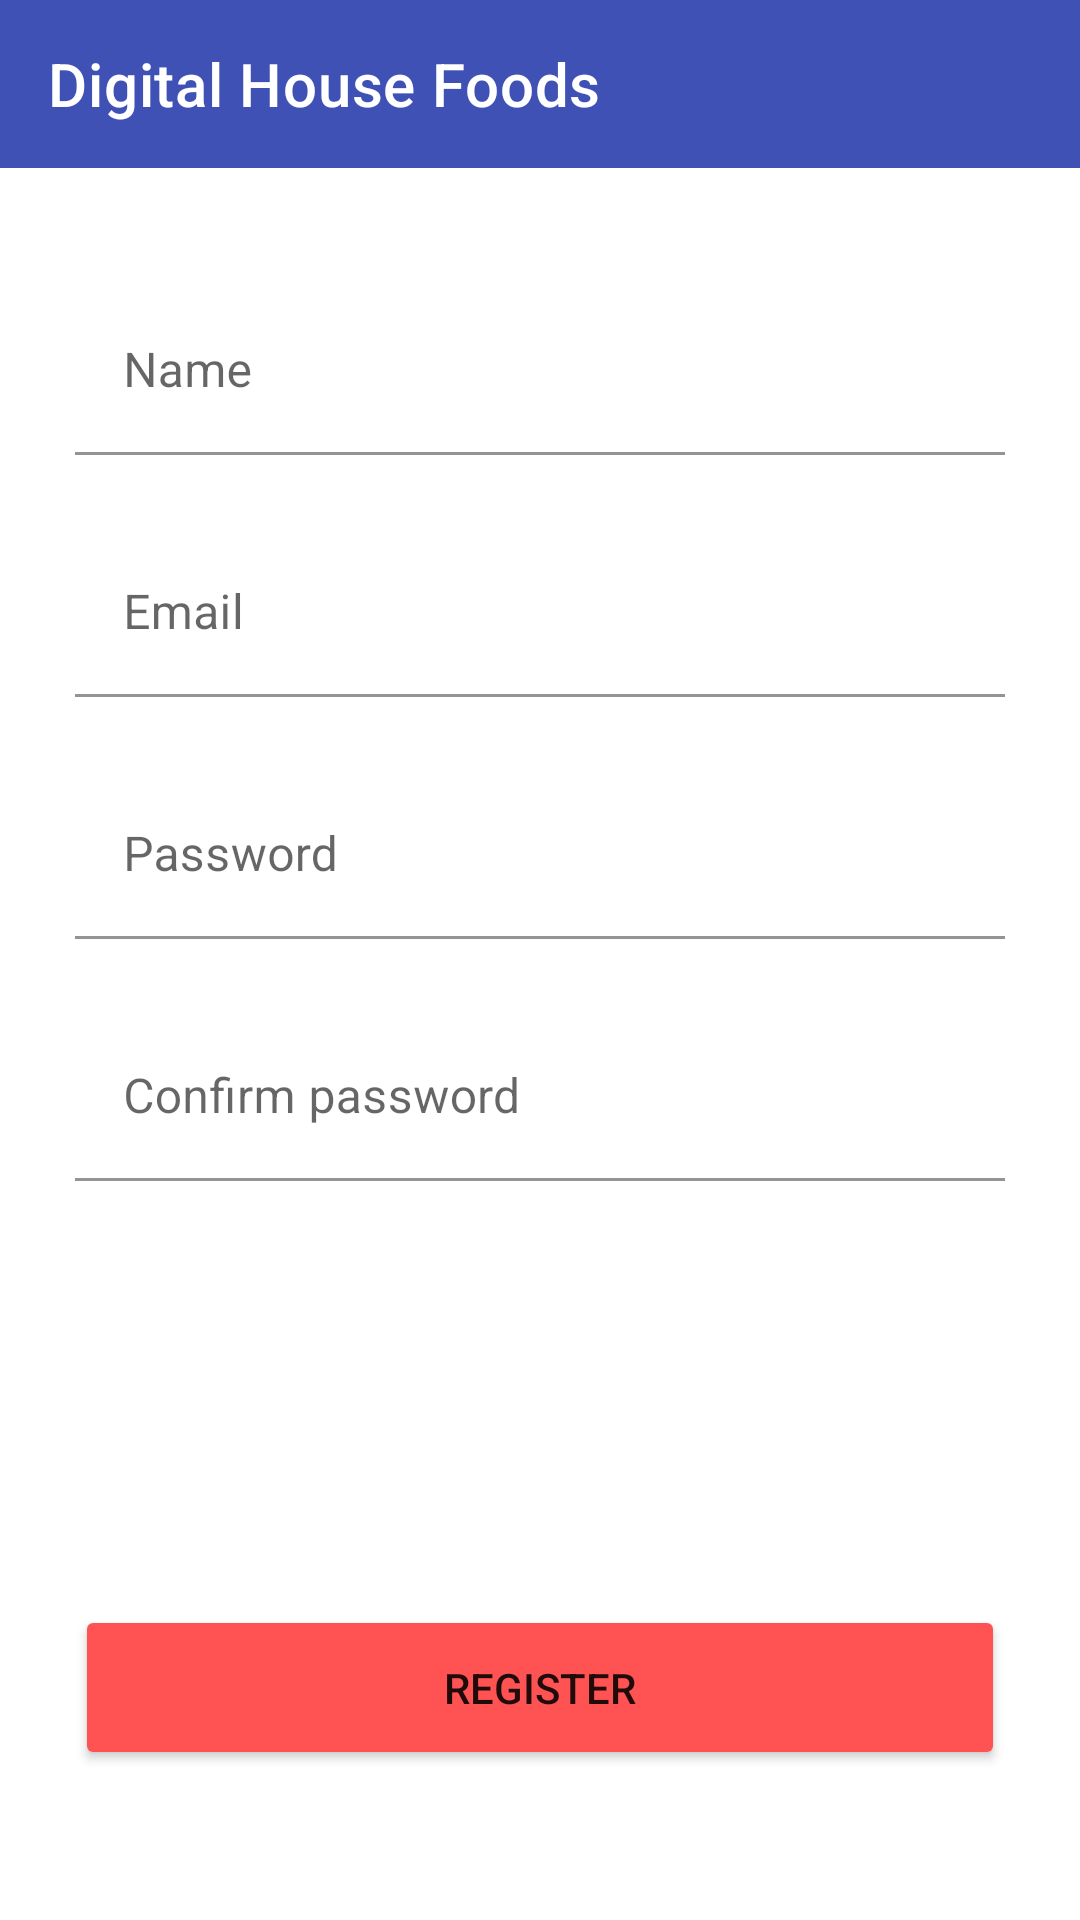

Here is an Android app screen rendered from its layout file. Give the layout XML and the strings, colors and styles it references.
<!-- AndroidManifest.xml: application theme Theme.DigitalHouseFoods -->
<!-- res/layout/activity_register.xml -->
<?xml version="1.0" encoding="utf-8"?>
<androidx.constraintlayout.widget.ConstraintLayout
    xmlns:android="http://schemas.android.com/apk/res/android"
    xmlns:app="http://schemas.android.com/apk/res-auto"
    xmlns:tools="http://schemas.android.com/tools"
    android:layout_width="match_parent"
    android:layout_height="match_parent"
    tools:context=".ui.RegisterActivity">

    <include
        android:id="@+id/toolbar_main"
        layout="@layout/my_tollbar"
        android:layout_width="match_parent"
        android:layout_height="wrap_content"
        app:layout_constraintEnd_toEndOf="parent"
        app:layout_constraintStart_toStartOf="parent"
        app:layout_constraintTop_toTopOf="parent" />

    <LinearLayout
        android:id="@+id/linearLayout"
        android:layout_width="match_parent"
        android:layout_height="wrap_content"
        android:layout_marginHorizontal="25dp"
        android:layout_marginTop="40dp"
        android:orientation="vertical"
        app:layout_constraintLeft_toLeftOf="parent"
        app:layout_constraintRight_toRightOf="parent"
        app:layout_constraintTop_toBottomOf="@+id/toolbar_main">

        <com.google.android.material.textfield.TextInputLayout
            android:layout_width="match_parent"
            android:layout_height="wrap_content"
            android:layout_marginBottom="25dp">

            <com.google.android.material.textfield.TextInputEditText
                android:id="@+id/tiName"
                android:layout_width="match_parent"
                android:layout_height="wrap_content"
                android:background="@color/white"
                android:hint="@string/ti_name" />
        </com.google.android.material.textfield.TextInputLayout>

        <include
            layout="@layout/user_email_password"
            android:layout_width="match_parent"
            android:layout_height="wrap_content" />

        <com.google.android.material.textfield.TextInputLayout
            android:layout_width="match_parent"
            android:layout_height="wrap_content"
            android:layout_marginTop="25dp">

            <com.google.android.material.textfield.TextInputEditText
                android:id="@+id/tiConfirmPassword"
                android:layout_width="match_parent"
                android:layout_height="wrap_content"
                android:background="@color/white"
                android:hint="@string/ti_confirm_password"
                android:inputType="textPassword" />
        </com.google.android.material.textfield.TextInputLayout>
    </LinearLayout>

    <Button
        android:id="@+id/btnRegister"
        android:layout_width="match_parent"
        android:layout_height="55dp"
        android:layout_marginHorizontal="25dp"
        android:layout_marginBottom="50dp"
        android:backgroundTint="@color/red"
        android:text="@string/btn_register"
        app:layout_constraintBottom_toBottomOf="parent"
        app:layout_constraintEnd_toEndOf="parent"
        app:layout_constraintStart_toStartOf="parent" />


</androidx.constraintlayout.widget.ConstraintLayout>
<!-- res/layout/my_tollbar.xml (included above) -->
<?xml version="1.0" encoding="utf-8"?>
<LinearLayout
    xmlns:android="http://schemas.android.com/apk/res/android"
    xmlns:app="http://schemas.android.com/apk/res-auto"
    android:layout_width="match_parent"
    android:layout_height="match_parent">

    <androidx.appcompat.widget.Toolbar
        android:id="@+id/toolbar"
        android:layout_width="match_parent"
        android:layout_height="wrap_content"
        android:background="@color/blue"
        app:titleTextColor="@color/white"
        app:title="@string/app_name" />

</LinearLayout>
<!-- res/layout/user_email_password.xml (included above) -->
<?xml version="1.0" encoding="utf-8"?>
<LinearLayout
    xmlns:android="http://schemas.android.com/apk/res/android"
    android:layout_width="match_parent"
    android:layout_height="match_parent"
    android:layout_marginTop="90dp"
    android:orientation="vertical"
    android:layout_marginHorizontal="25dp" >

    <com.google.android.material.textfield.TextInputLayout
        android:layout_width="match_parent"
        android:layout_height="wrap_content">

        <com.google.android.material.textfield.TextInputEditText
            android:id="@+id/tiEmail"
            android:layout_width="match_parent"
            android:layout_height="wrap_content"
            android:hint="@string/ti_email"
            android:inputType="textEmailAddress"
            android:background="@color/white"/>
    </com.google.android.material.textfield.TextInputLayout>

    <com.google.android.material.textfield.TextInputLayout
        android:layout_width="match_parent"
        android:layout_height="wrap_content"
        android:layout_marginTop="25dp">

        <com.google.android.material.textfield.TextInputEditText
            android:id="@+id/tiPassword"
            android:layout_width="match_parent"
            android:layout_height="wrap_content"
            android:hint="@string/ti_password"
            android:inputType="textPassword"
            android:background="@color/white"/>
    </com.google.android.material.textfield.TextInputLayout>

</LinearLayout>
<!-- resources referenced by this layout -->
<resources>
  <color name="blue">#3F51B5</color>
  <color name="red">#FF5252</color>
  <color name="white">#FFFFFFFF</color>
      // Minhas cores
  <string name="app_name">Digital House Foods</string>
  <string name="btn_register">Register</string>
  <string name="ti_confirm_password">Confirm password</string>
  <string name="ti_email">Email</string>
  <string name="ti_name">Name</string>
  <string name="ti_password">Password</string>
  <style name="Theme.DigitalHouseFoods" parent="Theme.MaterialComponents.DayNight.NoActionBar">
          
          <item name="colorPrimary">@color/blue</item>
          <item name="colorPrimaryVariant">@color/dark_blue</item>
          <item name="colorOnPrimary">@color/white</item>
          
          <item name="colorSecondary">@color/red</item>
          <item name="colorSecondaryVariant">@color/grey</item>
          <item name="colorOnSecondary">@color/white</item>
          
          <item name="android:statusBarColor" tools:targetApi="l">?attr/colorPrimaryVariant</item>
          
      </style>
  <color name="dark_blue">#303F9F</color>
  <color name="grey">#8492A6</color>
</resources>
